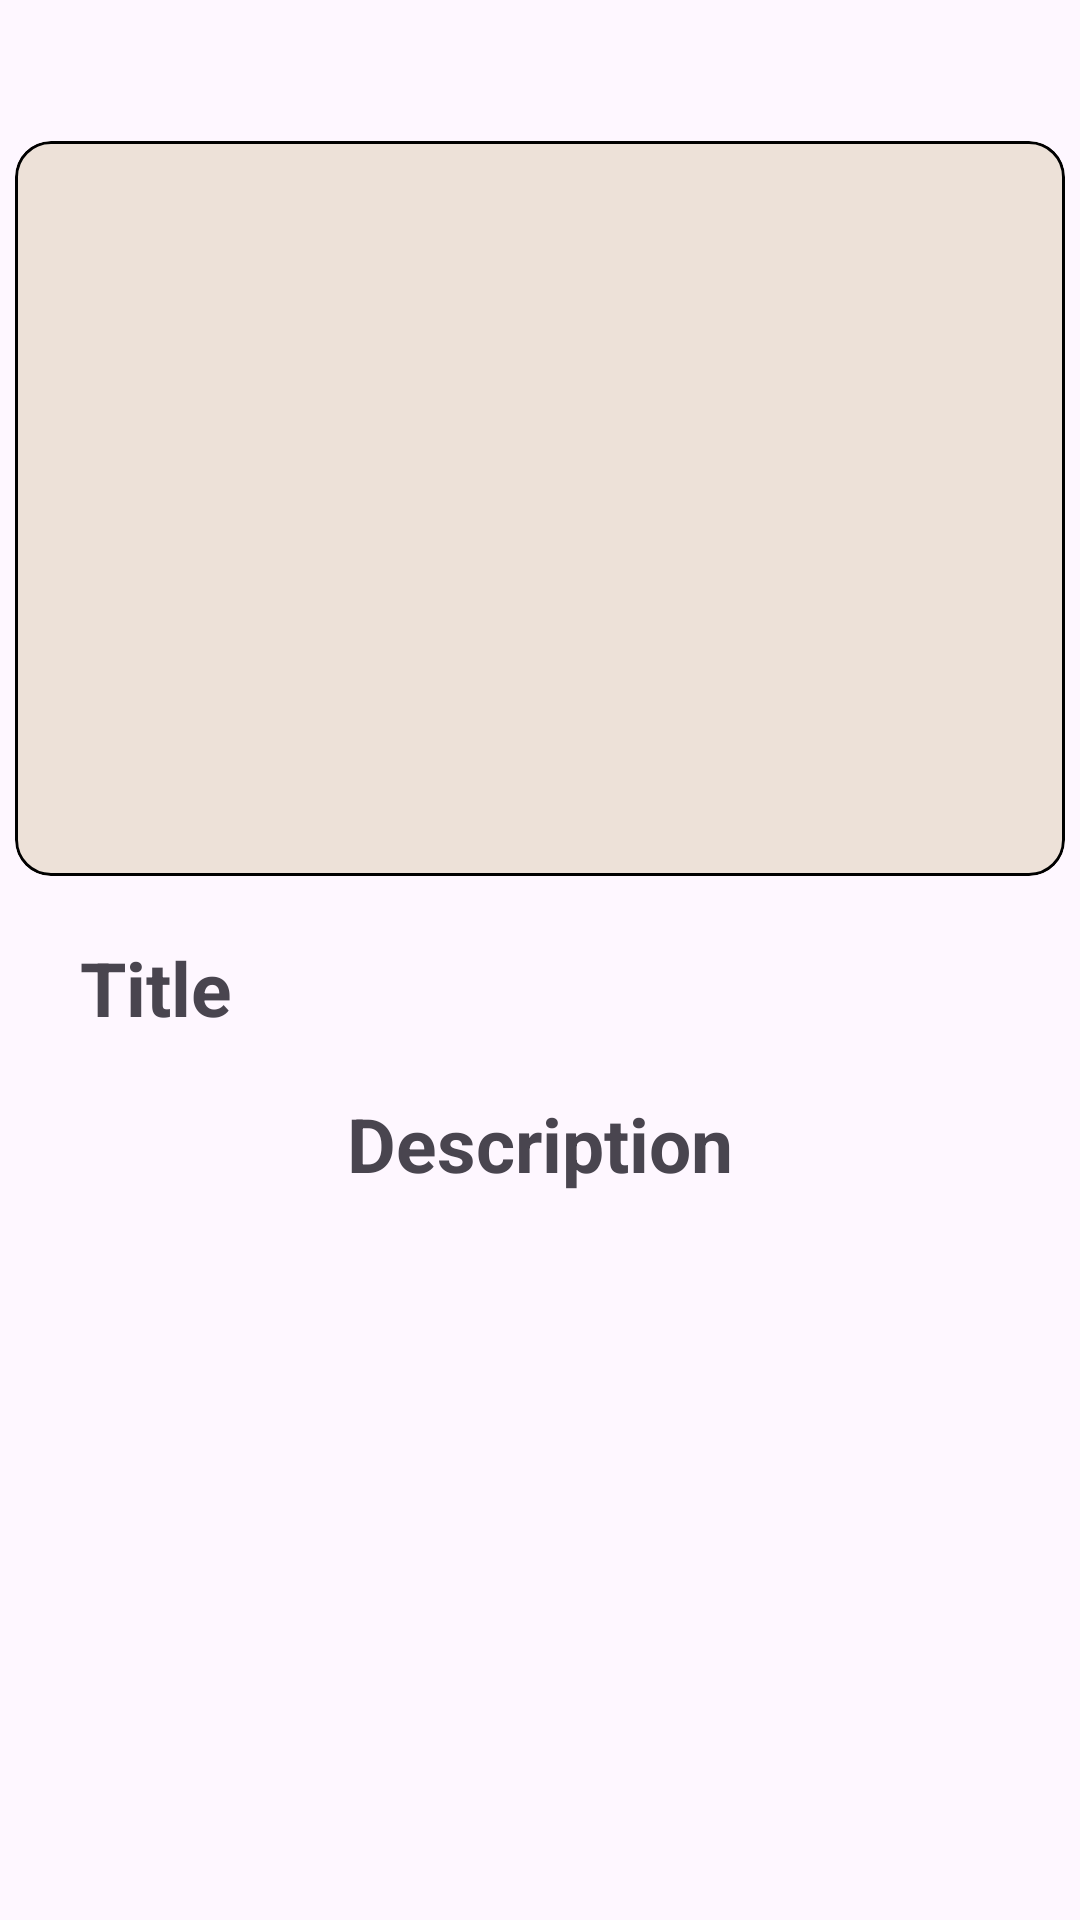

Layout XML and referenced resources for this Android screen:
<!-- AndroidManifest.xml: application theme Theme.RajashtanUserApplication -->
<!-- res/layout/news_view_fragment.xml -->
<?xml version="1.0" encoding="utf-8"?>
<androidx.constraintlayout.widget.ConstraintLayout xmlns:android="http://schemas.android.com/apk/res/android"
    xmlns:tools="http://schemas.android.com/tools"
    android:layout_width="match_parent"
    android:layout_height="match_parent"
    android:orientation="vertical"
    xmlns:app="http://schemas.android.com/apk/res-auto"
    tools:context=".News.NewsViewFragment">

    <com.google.android.material.card.MaterialCardView
        android:id="@+id/card"
        android:layout_width="350dp"
        android:layout_height="245dp"
        android:layout_centerHorizontal="true"
        android:backgroundTint="#EDE1D8"
        app:layout_constraintBottom_toBottomOf="parent"
        app:layout_constraintEnd_toEndOf="parent"
        app:layout_constraintHorizontal_bias="0.491"
        app:layout_constraintStart_toStartOf="parent"
        app:layout_constraintTop_toTopOf="parent"
        app:layout_constraintVertical_bias="0.119"
        app:strokeColor="@color/black"
        app:strokeWidth="1dp">

        <ImageView
            android:id="@+id/newsi"
            android:layout_width="match_parent"
            android:layout_height="200dp" />
    </com.google.android.material.card.MaterialCardView>

    <TextView
        android:id="@+id/news_title"
        android:layout_width="wrap_content"
        android:layout_height="wrap_content"
        android:inputType="text"
        android:text="Title"
        android:textSize="25dp"
        android:textStyle="bold"
        app:layout_constraintBottom_toBottomOf="parent"
        app:layout_constraintEnd_toEndOf="parent"
        app:layout_constraintHorizontal_bias="0.086"
        app:layout_constraintStart_toStartOf="parent"
        app:layout_constraintTop_toTopOf="parent"
        app:layout_constraintVertical_bias="0.515" />


    <TextView
        android:id="@+id/news_title1"
        android:layout_width="wrap_content"
        android:layout_height="wrap_content"
        android:inputType="text"
        android:text=""
        android:textSize="25dp"
        android:textStyle="bold"
        app:layout_constraintBottom_toBottomOf="parent"
        app:layout_constraintEnd_toEndOf="parent"
        app:layout_constraintHorizontal_bias="0.525"
        app:layout_constraintStart_toStartOf="parent"
        app:layout_constraintTop_toTopOf="parent"
        app:layout_constraintVertical_bias="0.515" />

    <TextView
        android:id="@+id/news_description"
        android:layout_width="wrap_content"
        android:layout_height="wrap_content"
        android:inputType="text"
        android:text="Description"
        android:textSize="25dp"
        android:textStyle="bold"
        app:layout_constraintBottom_toBottomOf="parent"
        app:layout_constraintEnd_toEndOf="parent"
        app:layout_constraintStart_toStartOf="parent"
        app:layout_constraintTop_toTopOf="parent"
        app:layout_constraintVertical_bias="0.601" />

    <TextView
        android:id="@+id/news_description1"
        android:layout_width="wrap_content"
        android:layout_height="wrap_content"
        android:inputType="text"
        android:text=""
        android:textSize="25dp"
        android:textStyle="bold"
        android:maxLines="80"
        app:layout_constraintBottom_toBottomOf="parent"
        app:layout_constraintEnd_toEndOf="parent"
        app:layout_constraintStart_toStartOf="parent"
        app:layout_constraintTop_toTopOf="parent"
        app:layout_constraintVertical_bias="0.691" />

</androidx.constraintlayout.widget.ConstraintLayout>
<!-- resources referenced by this layout -->
<resources>
  <style name="Theme.RajashtanUserApplication" parent="Base.Theme.RajashtanUserApplication" />
  <style name="Base.Theme.RajashtanUserApplication" parent="Theme.Material3.DayNight.NoActionBar">
          
          
      </style>
  <!-- not gathered from this repository: default colours our renderer supplied (Android Studio template values) -->
  <color name="black">#FF000000</color>
</resources>
